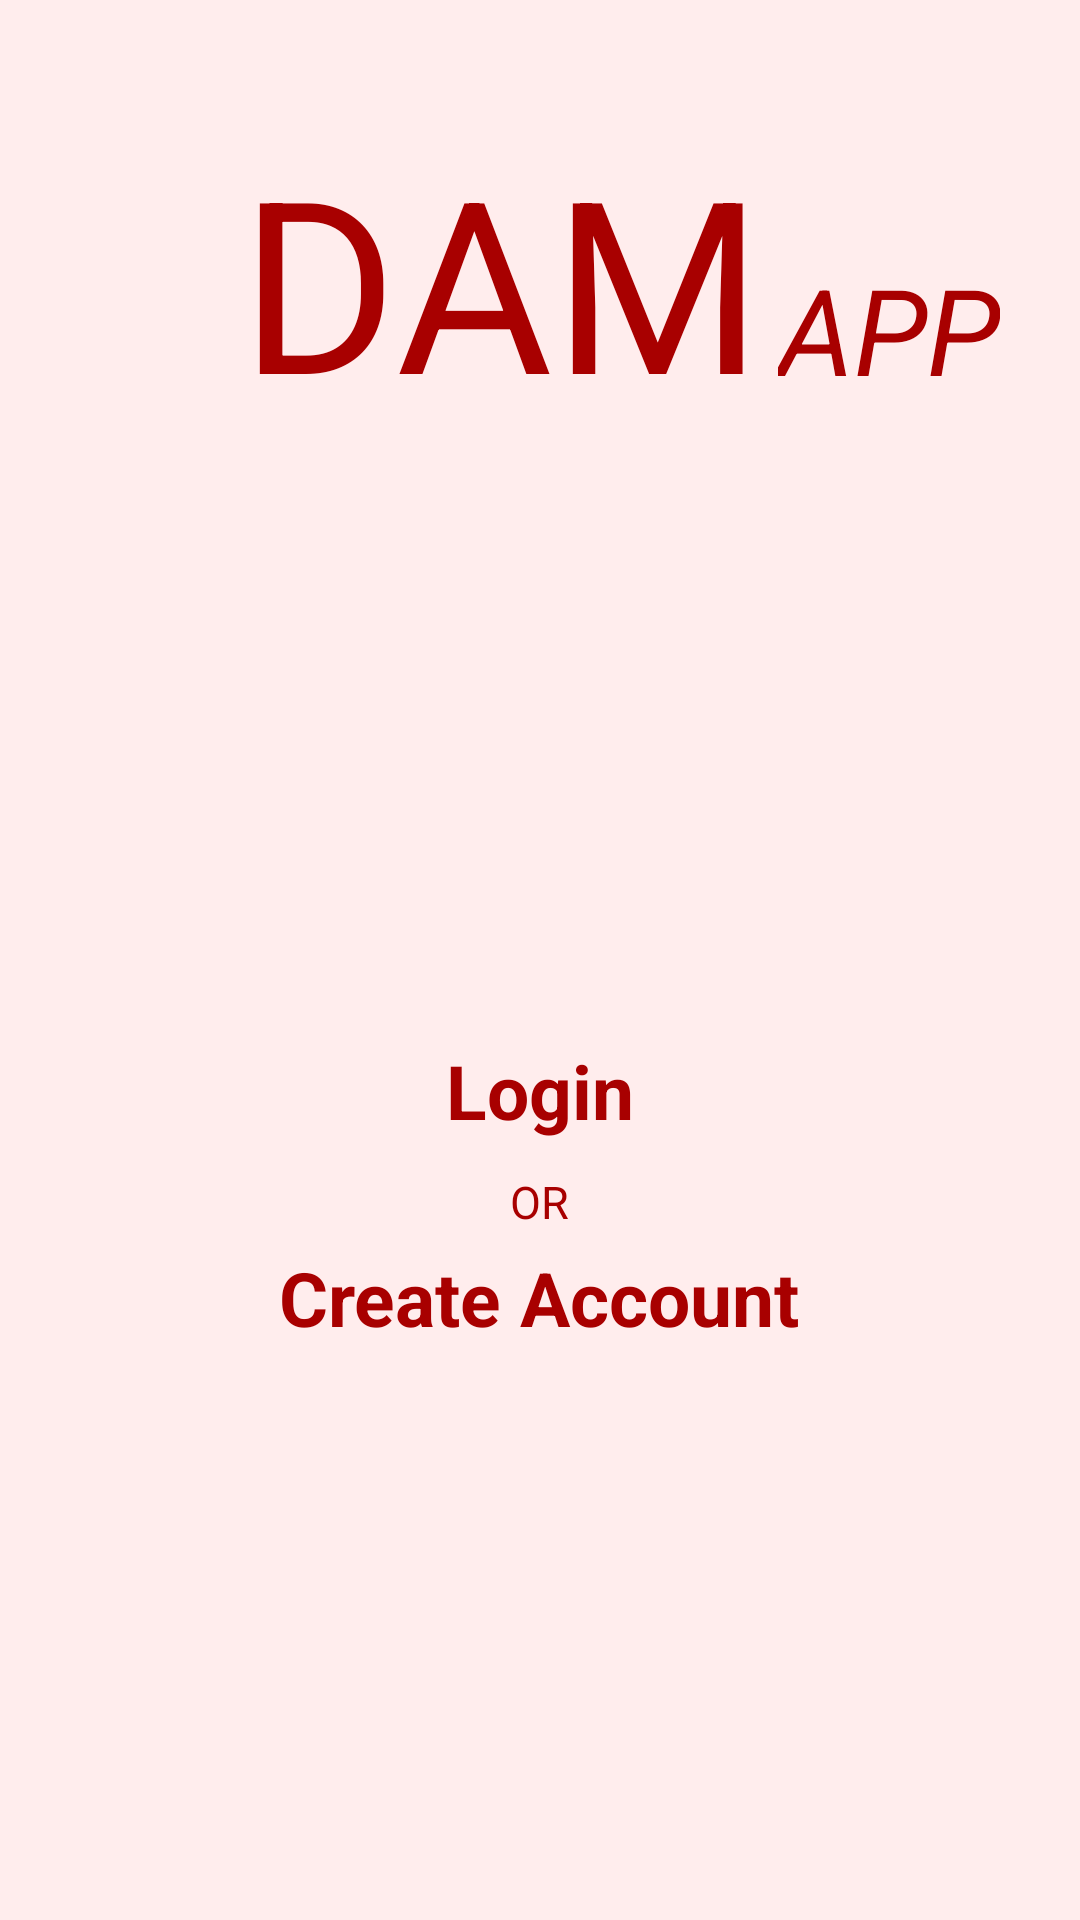

Write the Android layout XML for this screen, with the resource values it uses.
<!-- AndroidManifest.xml: application theme Theme.DAMapp -->
<!-- res/layout/activity_main.xml -->
<?xml version="1.0" encoding="utf-8"?>
<RelativeLayout
    xmlns:android="http://schemas.android.com/apk/res/android"
    xmlns:app="http://schemas.android.com/apk/res-auto"
    xmlns:tools="http://schemas.android.com/tools"
    android:layout_width="match_parent"
    android:layout_height="match_parent"
    android:background="#FFEDED"
    tools:context=".MainActivity">

    <TextView
        android:layout_width="wrap_content"
        android:layout_height="wrap_content"
        android:layout_marginTop="40dp"
        android:layout_marginLeft="80dp"
        android:text="@string/dam_app_txt"
        android:textColor="@color/TextColor"
        android:textSize="80dp"
        android:id="@+id/dam_id"
        />
    <TextView
        android:layout_width="wrap_content"
        android:layout_height="wrap_content"
        android:text="@string/app_txt"
        android:textSize="40dp"
        android:textColor="@color/TextColor"
        android:layout_toRightOf="@+id/dam_id"
        android:layout_marginTop="83dp"
        android:layout_marginLeft="5dp"
        android:textStyle="italic"
        android:id="@+id/app_id"
        />

    <TextView
        android:id="@+id/login_id"
        android:layout_width="wrap_content"
        android:layout_height="wrap_content"
        android:layout_below="@+id/dam_id"
        android:layout_centerInParent="true"
        android:layout_marginTop="200dp"
        android:text="@string/login_txt"
        android:textColor="@color/TextColor"
        android:textSize="25dp"
        android:textStyle="bold" />

    <TextView
        android:id="@+id/or_id"
        android:layout_width="wrap_content"
        android:layout_height="wrap_content"
        android:layout_below="@+id/login_id"
        android:layout_centerHorizontal="true"
        android:layout_marginTop="10dp"
        android:text="@string/or_txt"
        android:textColor="@color/TextColor"
        android:textSize="15dp" />

    <TextView
        android:id="@+id/create_acc_id"
        android:layout_width="wrap_content"
        android:layout_height="wrap_content"
        android:layout_below="@+id/or_id"
        android:layout_centerHorizontal="true"
        android:layout_marginTop="5dp"
        android:text="@string/create_account"
        android:textColor="@color/TextColor"
        android:textSize="25dp"
        android:textStyle="bold"
        />


</RelativeLayout>
<!-- resources referenced by this layout -->
<resources>
  <color name="TextColor">#A80000</color>
  <string name="app_txt">APP</string>
  <string name="create_account">Create Account</string>
  <string name="dam_app_txt">DAM</string>
  <string name="login_txt">Login</string>
  <string name="or_txt">OR</string>
  <style name="Theme.DAMapp" parent="Theme.MaterialComponents.DayNight.NoActionBar">
          
          <item name="colorPrimary">@color/purple_500</item>
          <item name="colorPrimaryVariant">@color/purple_700</item>
          <item name="colorOnPrimary">@color/white</item>
          
          <item name="colorSecondary">@color/teal_200</item>
          <item name="colorSecondaryVariant">@color/teal_700</item>
          <item name="colorOnSecondary">@color/black</item>
          
          <item name="android:statusBarColor" tools:targetApi="l">?attr/colorPrimaryVariant</item>
          
      </style>
  <color name="purple_500">#FF6200EE</color>
  <color name="purple_700">#FF3700B3</color>
  <color name="white">#FFFFFFFF</color>
  <color name="teal_200">#FF03DAC5</color>
  <color name="teal_700">#FF018786</color>
  <color name="black">#FF000000</color>
</resources>
